Run: headless pygame with SDL's dummy video driver; simulated clock (each Clock.tick advances the game by its frame time, no real sleeping); random seed 0; keys injected as events and as key.get_pressed() state; mouse plan: one left click at the window centre at the start of phase 2, then a move to the lower-right quarter at the start of phase 3.
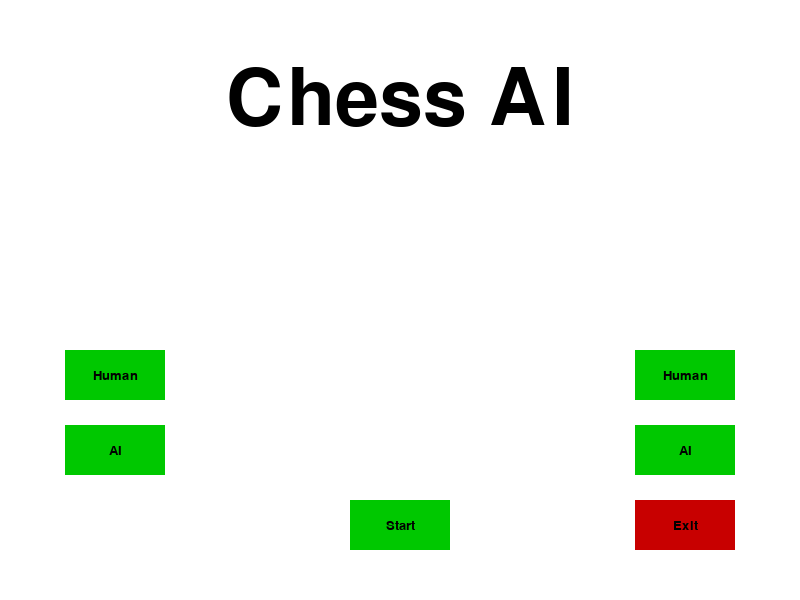
Frame 1 of 4 · flips 1–60 · no input
Frame 2 of 4 · flips 61–180 · clicked the window centre · tapped SPACE, RETURN · held RIGHT (→), D · screen unchanged from frame 1, image omitted
Frame 3 of 4 · flips 181–300 · moved the mouse to the lower-right quarter · held DOWN (↓), S · screen unchanged from frame 2, image omitted
Frame 4 of 4 · flips 301–420 · held LEFT (←), A, UP (↑), W · screen unchanged from frame 3, image omitted

The pygame program that drew these frames:

# Created by Devan and David
# For use in Chess AI Program

# Will contain the main portion of the GUI

import pygame
import time
import random # probably dont need
 
pygame.init() # Wont need later because main should have

# Display dimention -- Will need to change to match screen
display_width = 800
display_height = 600

# Some basic colors
black = (0,0,0)
white = (255,255,255)

red = (200,0,0)
green = (0,200,0)

# Initilizing the display and setting the title of window
gameDisplay = pygame.display.set_mode((display_width,display_height))
pygame.display.set_caption('Chess AI Capstone')
clock = pygame.time.Clock()

# Function for text objects
def text_objects(text, font):
    textSurface = font.render(text, True, black) # Color might change with the new color module
    return textSurface, textSurface.get_rect()

# Function for button objects
def button(msg,x,y,w,h,ic,ac,action=None):
    """Creates Button object
    Uses x and y for start position (top left of button)
    Uses w and h for width and height
    Uses ic for initial color and ac for action color (RGB color tuple)
    Uses action for mouse clicl action"""

    mouse = pygame.mouse.get_pos()
    click = pygame.mouse.get_pressed()
    #print(click)
    if x+w > mouse[0] > x and y+h > mouse[1] > y:
        pygame.draw.rect(gameDisplay, ac,(x,y,w,h))
        if click[0] == 1 and action != None:
            action()         
    else:
        pygame.draw.rect(gameDisplay, ic,(x,y,w,h))
    smallText = pygame.font.SysFont("comicsansms",20)
    textSurf, textRect = text_objects(msg, smallText)
    textRect.center = ( (x+(w/2)), (y+(h/2)) )
    gameDisplay.blit(textSurf, textRect)

# Helper function for quit/exit button
def quitgame():
    pygame.quit()
    quit()

def gameIntro():

    intro = True

    while intro:
        for event in pygame.event.get():
            #print(event)
            if event.type == pygame.QUIT:
                pygame.quit()
                quit()
                
        gameDisplay.fill(white)
        largeText = pygame.font.SysFont("agencyfb",115)
        TextSurf, TextRect = text_objects("Chess AI", largeText)
        TextRect.center = ((display_width/2),(display_height/6))
        gameDisplay.blit(TextSurf, TextRect)

        # TODO: figure out what side is white and black
        # Left side buttons
        button("Human",65,350,100,50,green,red,quitgame) # still need function for toggle with other button
        button("AI",65,425,100,50,green,red,quitgame)

        # Center Button
        button("Start",350,500,100,50,green,red,quitgame)

        # Right side buttons
        button("Human",635,350,100,50,green,red,quitgame)
        button("AI",635,425,100,50,green,red,quitgame)
        button("Exit",635,500,100,50,red,green,quitgame)

        pygame.display.update()
        clock.tick(15)

gameIntro()
